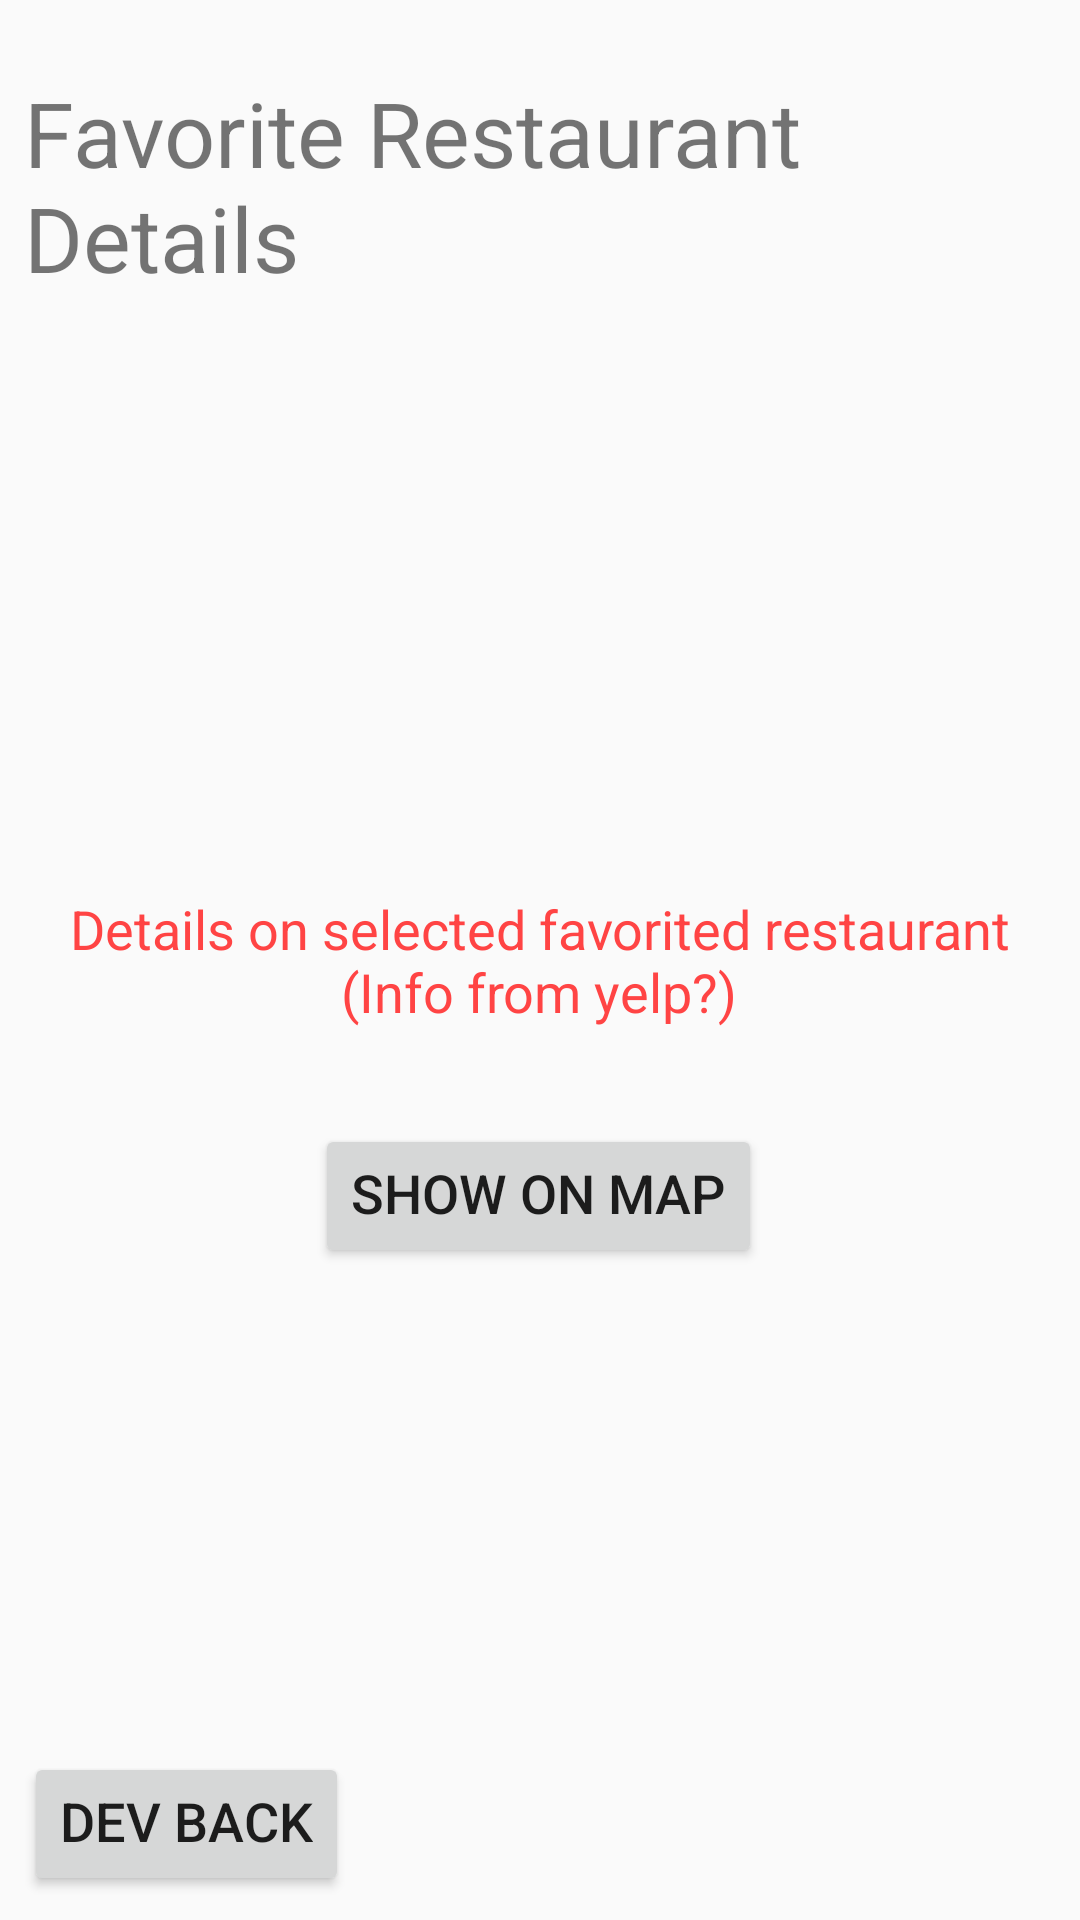

Layout XML and referenced resources for this Android screen:
<!-- AndroidManifest.xml: application theme NoActionBarTheme -->
<!-- res/layout/m1_favdetails_frag_layout.xml -->
<?xml version="1.0" encoding="utf-8"?>
<androidx.constraintlayout.widget.ConstraintLayout xmlns:android="http://schemas.android.com/apk/res/android"
    xmlns:app="http://schemas.android.com/apk/res-auto"
    xmlns:tools="http://schemas.android.com/tools"
    android:layout_width="match_parent"
    android:layout_height="match_parent"
    android:padding="8dp"
    tools:context=".M1_NoAccSoloMode.M1_PrefSelect_Frag">

    <Button
        android:id="@+id/btn_dev_back"
        android:layout_width="wrap_content"
        android:layout_height="wrap_content"
        android:includeFontPadding="false"
        android:text="@string/btn_devback"
        android:textSize="18sp"
        app:layout_constraintBottom_toBottomOf="parent"
        app:layout_constraintStart_toStartOf="parent" />

    <Button
        android:id="@+id/btn_7a"
        android:layout_width="wrap_content"
        android:layout_height="wrap_content"
        android:layout_marginTop="32dp"
        android:includeFontPadding="false"
        android:text="@string/btn_7a"
        android:textSize="18sp"
        app:layout_constraintEnd_toEndOf="parent"
        app:layout_constraintHorizontal_bias="0.498"
        app:layout_constraintStart_toStartOf="parent"
        app:layout_constraintTop_toBottomOf="@+id/dev_note_7a" />

    <TextView
        android:id="@+id/header_7a"
        android:layout_width="wrap_content"
        android:layout_height="wrap_content"
        android:layout_marginTop="16dp"
        android:text="@string/header_7a"
        android:textSize="30sp"
        app:layout_constraintHorizontal_bias="0.489"
        app:layout_constraintLeft_toLeftOf="parent"
        app:layout_constraintRight_toRightOf="parent"
        app:layout_constraintTop_toTopOf="parent" />

    <TextView
        android:id="@+id/dev_note_7a"
        android:layout_width="wrap_content"
        android:layout_height="wrap_content"
        android:layout_centerHorizontal="true"
        android:text="@string/devnote_7a"
        android:textAlignment="center"
        android:textColor="@android:color/holo_red_light"
        android:textSize="18sp"
        app:layout_constraintBottom_toBottomOf="parent"
        app:layout_constraintEnd_toEndOf="parent"
        app:layout_constraintHorizontal_bias="0.494"
        app:layout_constraintStart_toStartOf="parent"
        app:layout_constraintTop_toTopOf="parent" />

</androidx.constraintlayout.widget.ConstraintLayout>
<!-- resources referenced by this layout -->
<resources>
  <string name="btn_7a">Show on Map</string>
  <string name="btn_devback">Dev Back</string>
  <string name="devnote_7a">Details on selected favorited restaurant\n(Info from yelp?)</string>
  <string name="header_7a">Favorite Restaurant Details</string>
  <style name="NoActionBarTheme" parent="Theme.AppCompat.Light.NoActionBar">
          <item name="colorPrimary">@color/colorPrimary</item>
          <item name="colorPrimaryDark">@color/colorPrimaryDark</item>
          <item name="colorAccent">@color/colorAccent</item>
      </style>
  <color name="colorPrimary">#4D4D4D</color>
  <color name="colorPrimaryDark">#000000</color>
  <color name="colorAccent">#D81B60</color>
</resources>
